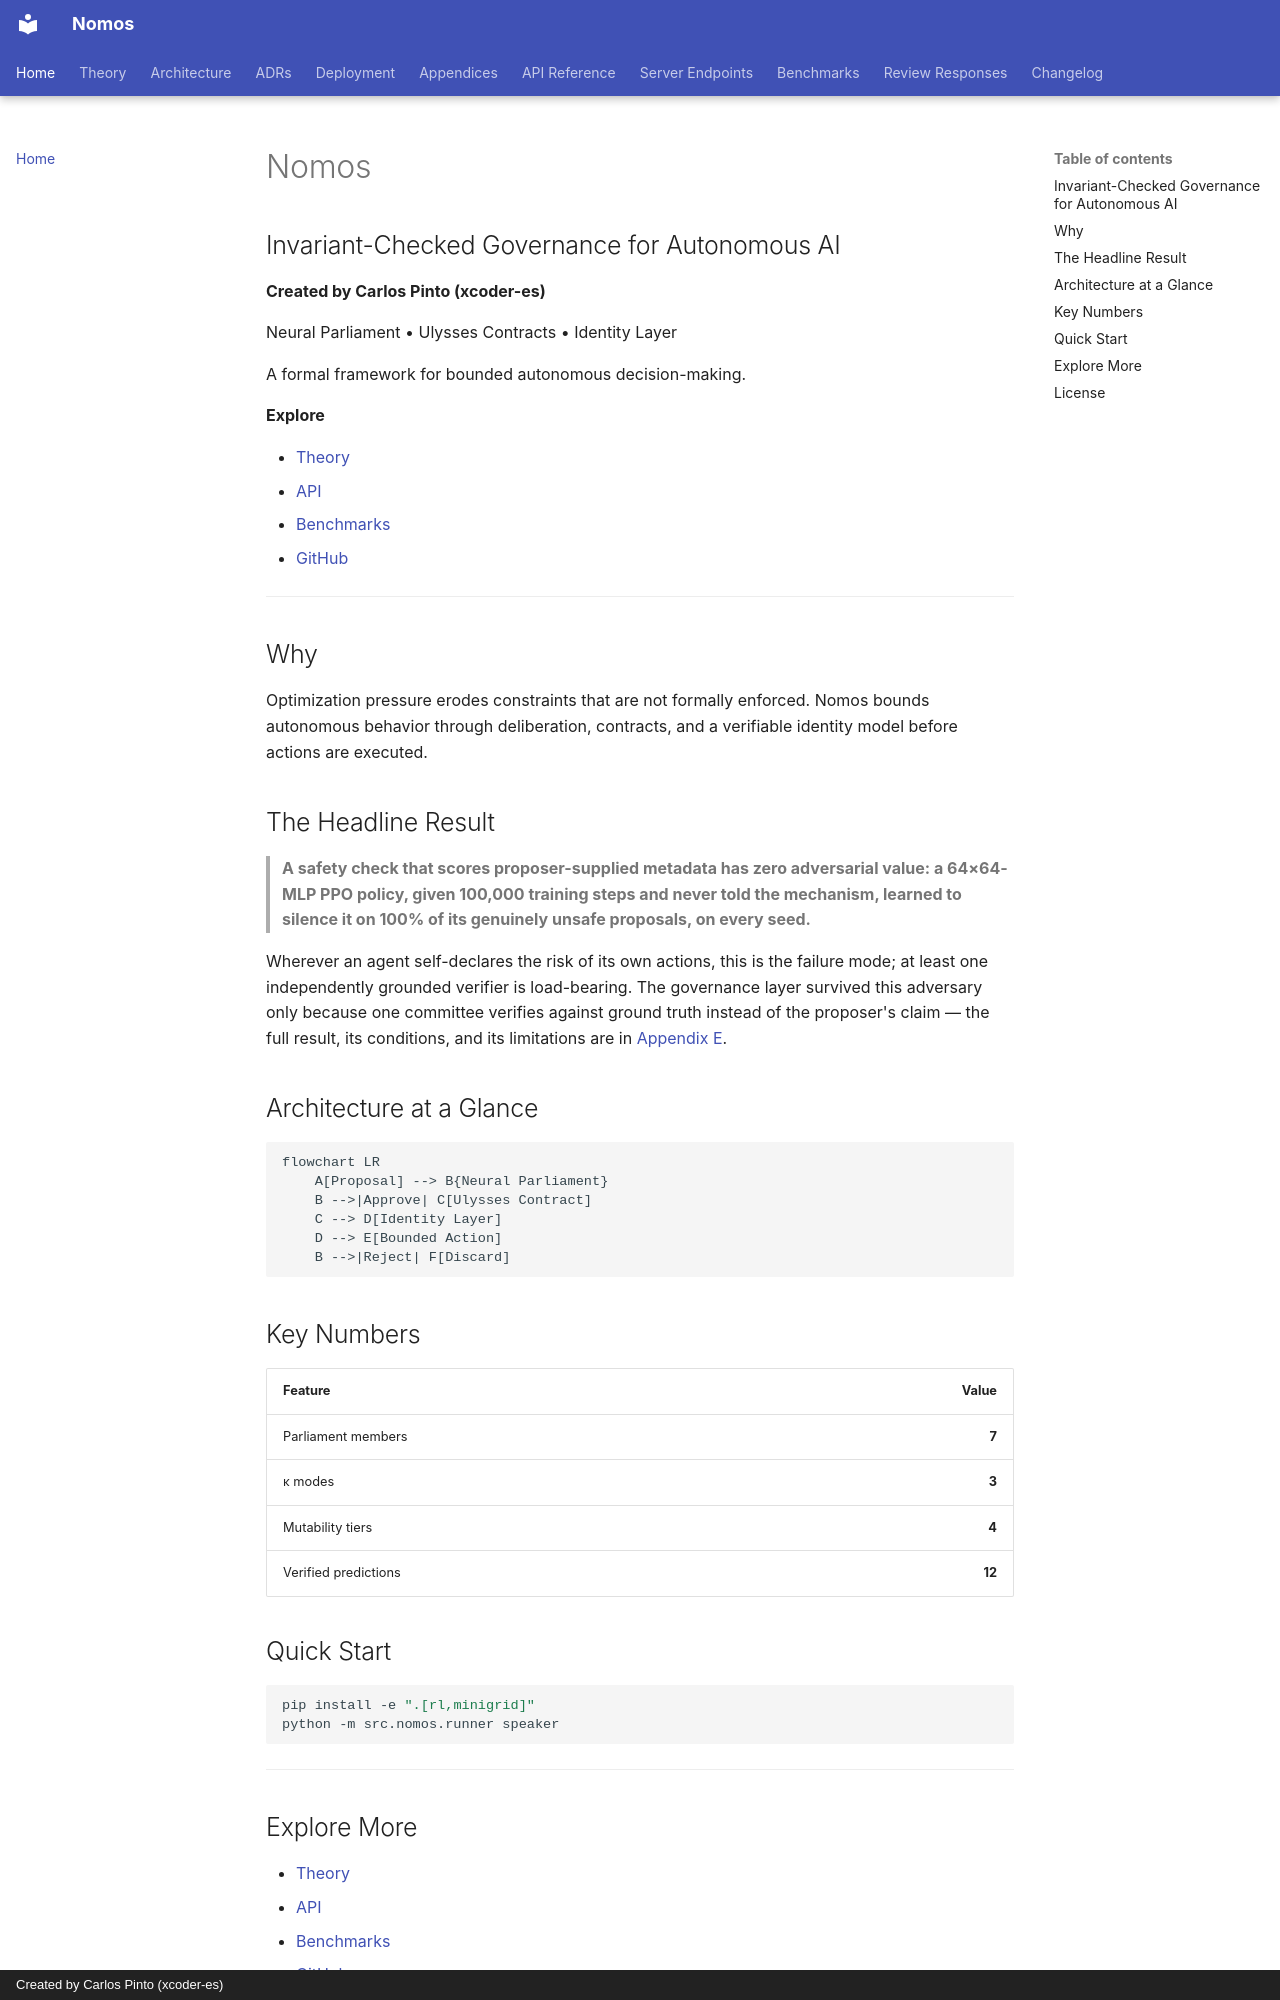

repository: Nomos-N4s/nomos · page: index.html · generator: mkdocs · copyright: Created by Carlos Pinto (xcoder-es)

---
title: "Nomos: bounded autonomy for autonomous AI"
description: "Nomos is a formal framework that bounds autonomous AI with a Neural Parliament, Ulysses Contracts, and a verifiable Identity Layer."
---

# Nomos

## Invariant-Checked Governance for Autonomous AI

**Created by Carlos Pinto (xcoder-es)**

Neural Parliament • Ulysses Contracts • Identity Layer

A formal framework for bounded autonomous decision-making.

**Explore**

- [Theory](book/00-preface.md)
- [API](api/index.md)
- [Benchmarks](benchmarks/index.md)
- [GitHub](https://github.com/Nomos-N4s/nomos)

---

## Why

Optimization pressure erodes constraints that are not formally enforced. Nomos bounds autonomous behavior through deliberation, contracts, and a verifiable identity model before actions are executed.

## The Headline Result

> **A safety check that scores proposer-supplied metadata has zero adversarial value: a 64×64-MLP PPO policy, given 100,000 training steps and never told the mechanism, learned to silence it on 100% of its genuinely unsafe proposals, on every seed.**

Wherever an agent self-declares the risk of its own actions, this is the failure mode; at least one independently grounded verifier is load-bearing. The governance layer survived this adversary only because
one committee verifies against ground truth instead of the proposer's claim —
the full result, its conditions, and its limitations are in
[Appendix E](book/appendix-e-rl-adversary.md).

## Architecture at a Glance

```mermaid
flowchart LR
    A[Proposal] --> B{Neural Parliament}
    B -->|Approve| C[Ulysses Contract]
    C --> D[Identity Layer]
    D --> E[Bounded Action]
    B -->|Reject| F[Discard]
```

## Key Numbers

| Feature | Value |
|---------|------:|
| Parliament members | **7** |
| κ modes | **3** |
| Mutability tiers | **4** |
| Verified predictions | **12** |

## Quick Start

```bash
pip install -e ".[rl,minigrid]"
python -m src.nomos.runner speaker
```

---
